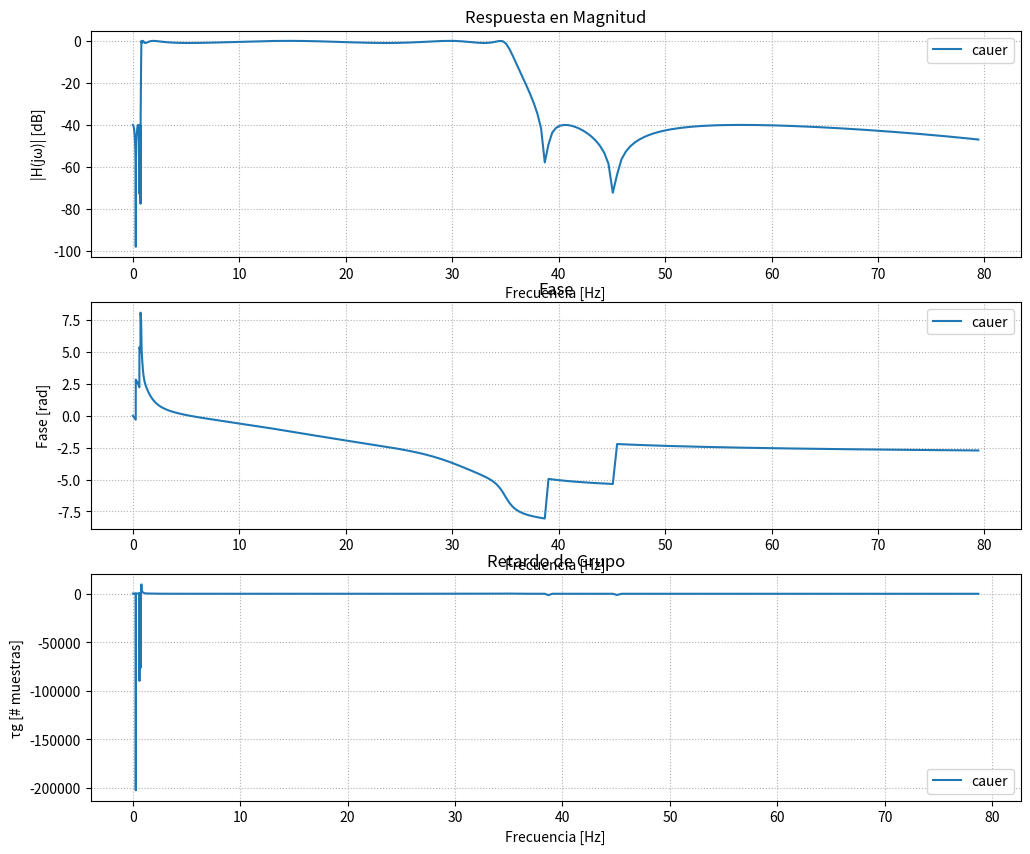
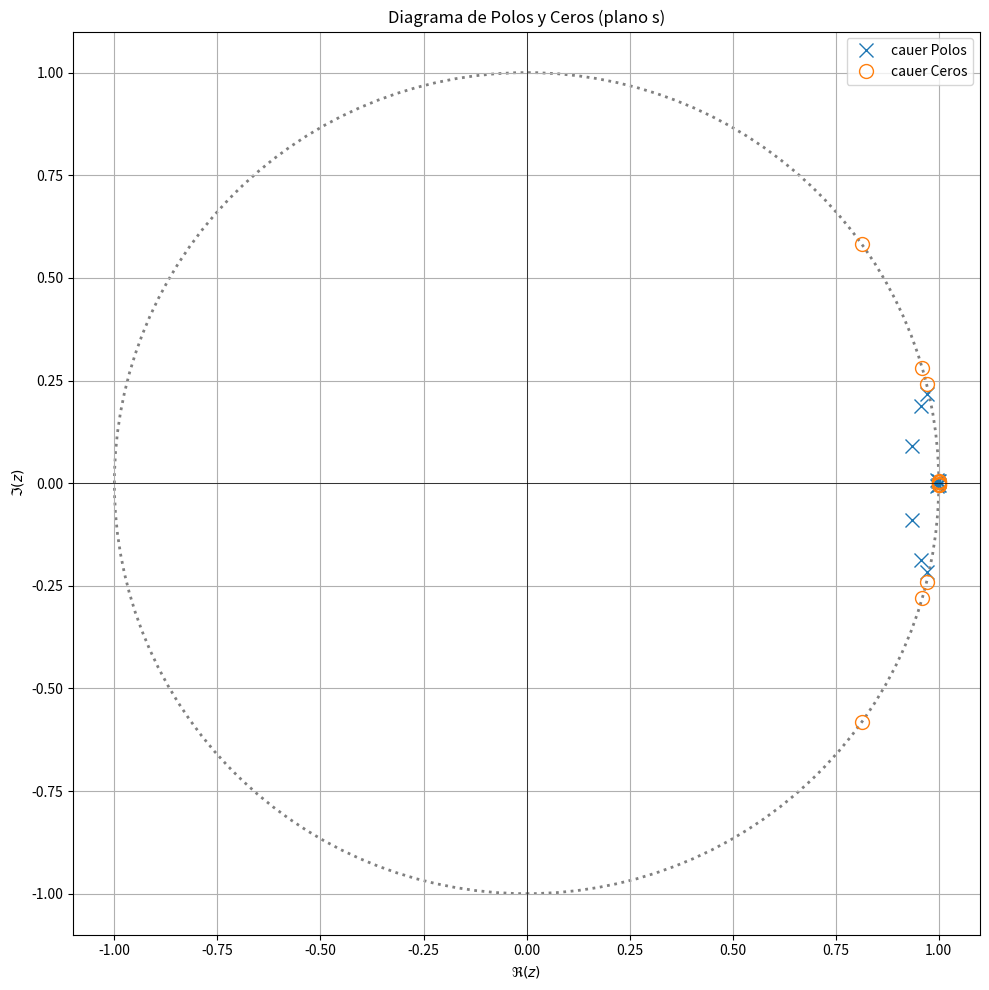

Python code for these plots, in order:
#!/usr/bin/env python3
# -*- coding: utf-8 -*-
"""
Created on Fri Nov  7 14:57:11 2025

[redacted]
"""

import numpy as np
from scipy import signal as sig
import matplotlib.pyplot as plt
from matplotlib import patches
import sys



fs = 1000 # Hz

  # -------------------------------------------------------------
  # 2. Diseño del Filtro
  # -------------------------------------------------------------

wp = (0.8  , 35 )  # frecuencia de corte/paso (Hz)
ws = (0.1, 40 ) # frecuencia de stop/detenida (Hz)

# divido por dos porque pasaré dos veces por este filtro.
alpha_p = 1  # atenuación máxima a la wp, alfa_max, pérdidas en banda de paso
alpha_s = 40  # atenuación mínima a la ws, alfa_min, mínima atenuación requerida
             # en banda de paso

# Aprox módulo
f_aprox= 'butter'

# --- Diseño del filtro analógico ---
mi_sos_butt = sig.iirdesign(wp = wp, ws = ws, gpass=alpha_p, gstop=alpha_s, 
                        analog=False, ftype= f_aprox, output='sos', fs = fs )

f_aprox= 'cheby1'

mi_sos_cheb1 = sig.iirdesign(wp = wp, ws = ws, gpass=alpha_p, gstop=alpha_s, 
                        analog=False, ftype= f_aprox, output='sos', fs = fs )

f_aprox= 'cheby2'

mi_sos_cheb2 = sig.iirdesign(wp = wp, ws = ws, gpass=alpha_p, gstop=alpha_s, 
                        analog=False, ftype= f_aprox, output='sos', fs = fs )

f_aprox= 'cauer'

mi_sos_cauer = sig.iirdesign(wp = wp, ws = ws, gpass=alpha_p, gstop=alpha_s, 
                        analog=False, ftype= f_aprox, output='sos', fs = fs )


mi_sos = mi_sos_cauer

# --- Respuesta en frecuencia ---
w, h = sig.freqz_sos(mi_sos, worN=np.logspace(-2, 1.9, 1000), fs = fs)  # 10 Hz a 1 MHz aprox.
# w, h = sig.freqz_sos(mi_sos, fs = fs)  # Calcula la respuesta en frecuencia del filtro

# --- Cálculo de fase y retardo de grupo ---
phase = np.unwrap(np.angle(h))
# Retardo de grupo = -dφ/dω
w_rad = w / (fs/2) * np.pi
gd = -np.diff(phase) / np.diff(w_rad)

# --- Polos y ceros ---
z, p, k = sig.sos2zpk(mi_sos)

# --- Gráficas ---
plt.figure(figsize=(12,10))

# Magnitud
plt.subplot(3,1,1)
plt.plot(w, 20*np.log10(abs(h)), label = f_aprox)
plt.title('Respuesta en Magnitud')
plt.xlabel('Frecuencia [Hz]')
plt.ylabel('|H(jω)| [dB]')
plt.grid(True, which='both', ls=':')
plt.legend()

# Fase
plt.subplot(3,1,2)
plt.plot(w, phase, label = f_aprox)
plt.title('Fase')
plt.xlabel('Frecuencia [Hz]')
plt.ylabel('Fase [rad]')
plt.grid(True, which='both', ls=':')
plt.legend()

# Retardo de grupo
plt.subplot(3,1,3)
plt.plot(w[:-1], gd, label = f_aprox)
plt.title('Retardo de Grupo')
plt.xlabel('Frecuencia [Hz]')
plt.ylabel('τg [# muestras]')
plt.grid(True, which='both', ls=':')
plt.legend()


# Diagrama de polos y ceros
plt.figure(figsize=(10,10))
plt.plot(np.real(p), np.imag(p), 'x', markersize=10, label=f'{f_aprox} Polos' )
axes_hdl = plt.gca()

if len(z) > 0:
    plt.plot(np.real(z), np.imag(z), 'o', markersize=10, fillstyle='none', label=f'{f_aprox} Ceros')
plt.axhline(0, color='k', lw=0.5)
plt.axvline(0, color='k', lw=0.5)
unit_circle = patches.Circle((0, 0), radius=1, fill=False, color='gray', ls='dotted', lw=2)
axes_hdl.add_patch(unit_circle)

plt.axis([-1.1, 1.1, -1.1, 1.1])
plt.title('Diagrama de Polos y Ceros (plano s)')
plt.xlabel(r'$\Re(z)$')
plt.ylabel(r'$\Im(z)$')
plt.legend()
plt.grid(True)
plt.legend()

plt.tight_layout()
plt.show()